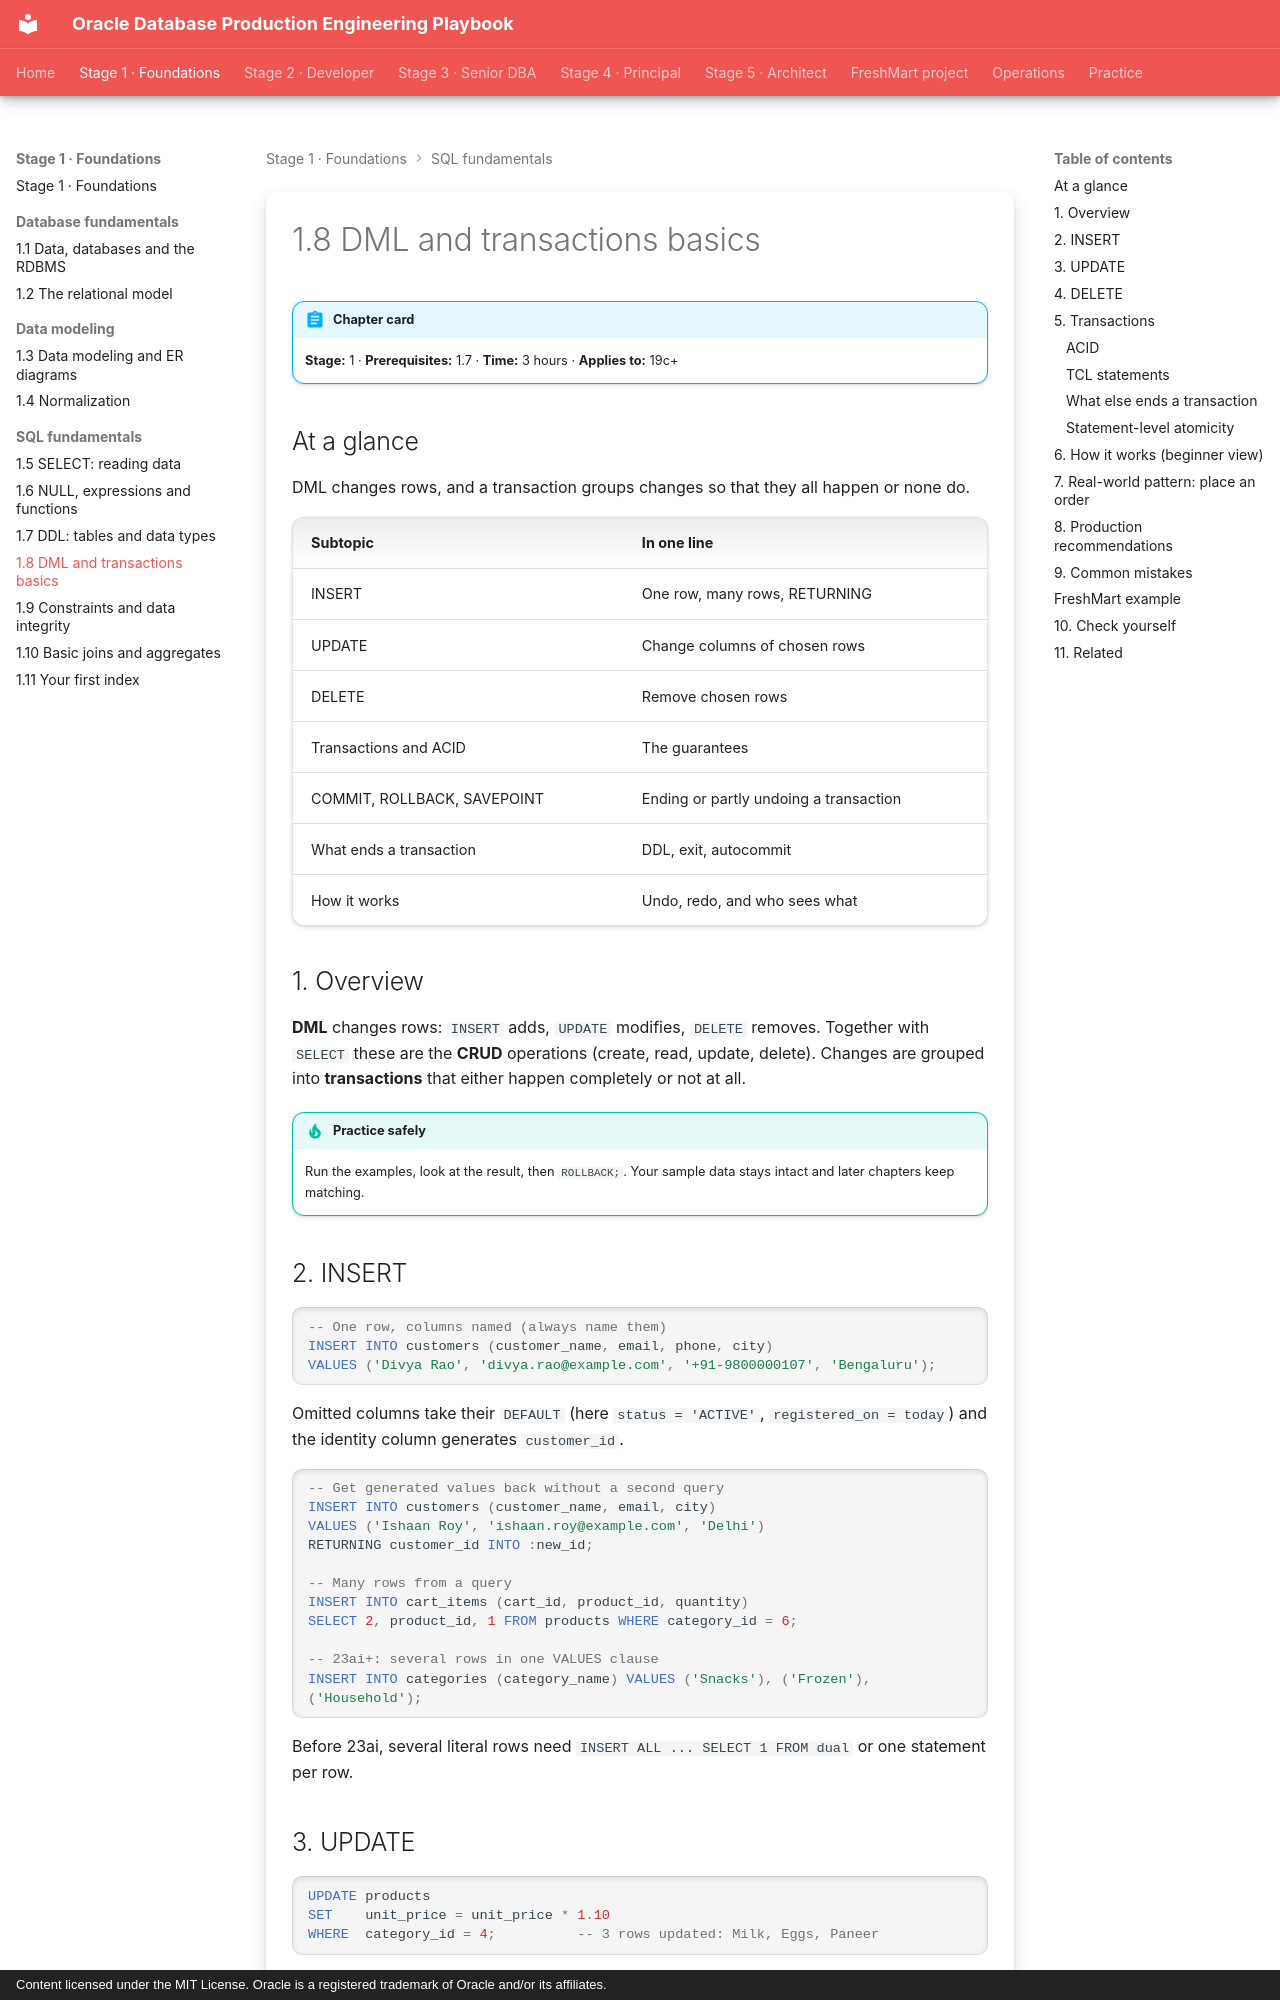

repository: khiruashish/oracle-db-playbook · page: sql-fundamentals/04-dml-and-transactions/index.html · generator: mkdocs · copyright: Content licensed under the MIT License. Oracle is a registered trademark of Oracle and/or its affiliates.

---
tags: [stage-1, sql, dml, transactions]
---

# 1.8 DML and transactions basics

!!! abstract "Chapter card"
    **Stage:** 1 · **Prerequisites:** 1.7 · **Time:** 3 hours · **Applies to:** 19c+

## At a glance

DML changes rows, and a transaction groups changes so that they all happen or none do.

| Subtopic | In one line |
|---|---|
| INSERT | One row, many rows, RETURNING |
| UPDATE | Change columns of chosen rows |
| DELETE | Remove chosen rows |
| Transactions and ACID | The guarantees |
| COMMIT, ROLLBACK, SAVEPOINT | Ending or partly undoing a transaction |
| What ends a transaction | DDL, exit, autocommit |
| How it works | Undo, redo, and who sees what |

## 1. Overview

**DML** changes rows: `INSERT` adds, `UPDATE` modifies, `DELETE` removes.
Together with `SELECT` these are the **CRUD** operations (create, read, update,
delete). Changes are grouped into **transactions** that either happen completely
or not at all.

!!! tip "Practice safely"
    Run the examples, look at the result, then `ROLLBACK;`. Your sample data
    stays intact and later chapters keep matching.

## 2. INSERT

```sql
-- One row, columns named (always name them)
INSERT INTO customers (customer_name, email, phone, city)
VALUES ('Divya Rao', 'divya.rao@example.com', '+91-9800000107', 'Bengaluru');
```

Omitted columns take their `DEFAULT` (here `status = 'ACTIVE'`,
`registered_on = today`) and the identity column generates `customer_id`.

```sql
-- Get generated values back without a second query
INSERT INTO customers (customer_name, email, city)
VALUES ('Ishaan Roy', 'ishaan.roy@example.com', 'Delhi')
RETURNING customer_id INTO :new_id;

-- Many rows from a query
INSERT INTO cart_items (cart_id, product_id, quantity)
SELECT 2, product_id, 1 FROM products WHERE category_id = 6;

-- 23ai+: several rows in one VALUES clause
INSERT INTO categories (category_name) VALUES ('Snacks'), ('Frozen'), ('Household');
```

Before 23ai, several literal rows need `INSERT ALL ... SELECT 1 FROM dual` or
one statement per row.

## 3. UPDATE

```sql
UPDATE products
SET    unit_price = unit_price * 1.10
WHERE  category_id = 4;          -- 3 rows updated: Milk, Eggs, Paneer
```

| PRODUCT | Before | After |
|---|---:|---:|
| Full Cream Milk 1L | 68 | 74.8 |
| Eggs 12 pack | 84 | 92.4 |
| Paneer 200g | 95 | 104.5 |

```sql
ROLLBACK;   -- put the prices back
```

Set several columns, or take values from a subquery:

```sql
UPDATE orders o
SET    o.subtotal = (SELECT SUM(oi.line_total)
                     FROM   order_items oi
                     WHERE  oi.order_id = o.order_id)
WHERE  o.order_id = 1001;
```
